Run: headless pygame with SDL's dummy video driver; simulated clock (each Clock.tick advances the game by its frame time, no real sleeping); random seed 0; keys injected as events and as key.get_pressed() state; no mouse input.
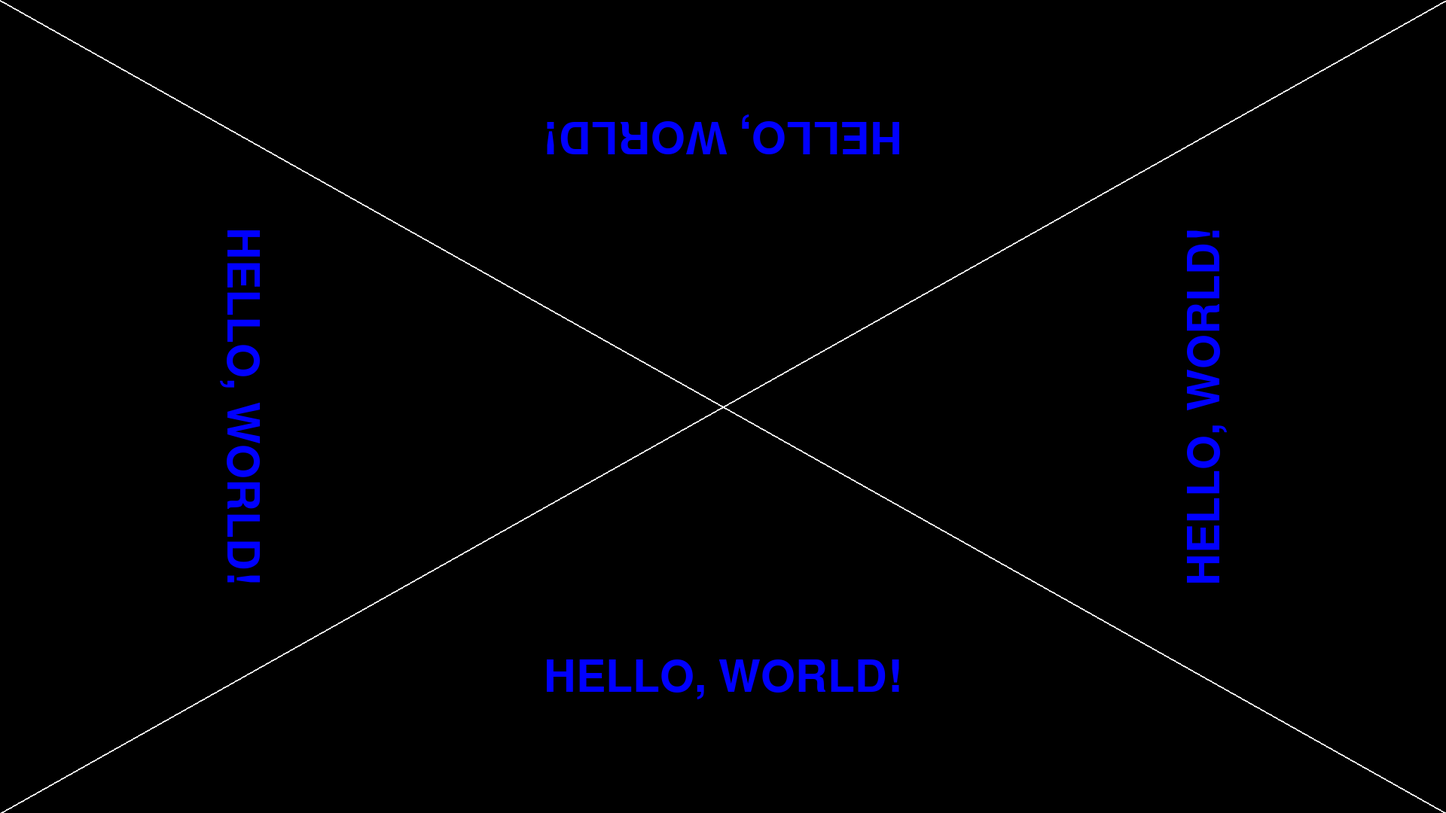
Frame 1 of 4 · flips 1–60 · no input
Frame 2 of 4 · flips 61–180 · tapped SPACE, RETURN · held RIGHT (→), D · screen unchanged from frame 1, image omitted
Frame 3 of 4 · flips 181–300 · held DOWN (↓), S · screen unchanged from frame 2, image omitted
Frame 4 of 4 · flips 301–420 · held LEFT (←), A, UP (↑), W · screen unchanged from frame 3, image omitted

The pygame program that drew these frames:

import pygame
import sys

# Initialize Pygame
def initialize_pygame(screen_width, screen_height):
    pygame.init()
    screen = pygame.display.set_mode((screen_width, screen_height))
    pygame.display.set_caption("Hologram Display")
    return screen

# Define colors
black = (0, 0, 0)  # RGB value for black
white = (255, 255, 255)  # RGB value for white
blue = (0, 0, 255)  # RGB value for blue

# Create a font object
def create_font(font_size):
    return pygame.font.Font(None, font_size)

# Render text on a surface
def render_text(text, font, color):
    return font.render(text, True, color)

# Draw the 'X' shape
def draw_x(screen, screen_width, screen_height, scale_size):
    pygame.draw.line(screen, white, (0, 0), (screen_width, screen_height), 2 * scale_size)
    pygame.draw.line(screen, white, (screen_width, 0), (0, screen_height), 2 * scale_size)

# Draw text on a panel with rotation
def draw_text(screen, text_surface, position, angle):
    rotated_text = pygame.transform.rotate(text_surface, angle)
    text_rect = rotated_text.get_rect(center=position)
    screen.blit(rotated_text, text_rect.topleft)

# Main function to run the program
def main():
    screen_width = 1920
    screen_height = 1080
    scale_size = 1  # 100% scale
    screen = initialize_pygame(screen_width, screen_height)

    font_size = int(86)
    font = create_font(font_size)
    text_surface = render_text("HELLO, WORLD!", font, blue)

    panel_width = screen_width // 3
    panel_height = screen_height // 3

    panel_positions = {
        "top": (panel_width, 0),
        "left": (0, panel_height),
        "right": (panel_width * 2, panel_height),
        "bottom": (panel_width, panel_height * 2)
    }

    text_positions = {
        "top": (panel_width + panel_width // 2, panel_height // 2),
        "left": (panel_width // 2, panel_height + panel_height // 2),
        "right": (panel_width * 2 + panel_width // 2, panel_height + panel_height // 2),
        "bottom": (panel_width + panel_width // 2, panel_height * 2 + panel_height // 2)
    }

    running = True
    while running:
        for event in pygame.event.get():
            if event.type == pygame.QUIT:
                running = False
            elif event.type == pygame.KEYDOWN:
                if event.key == pygame.K_ESCAPE:
                    running = False

        screen.fill(black)
        draw_x(screen, screen_width, screen_height, scale_size)

        for panel, pos in panel_positions.items():
            draw_text(screen, text_surface, text_positions[panel], -90 if panel == "left" else 90 if panel == "right" else 180 if panel == "top" else 0)

        pygame.display.update()

    pygame.quit()
    sys.exit()

if __name__ == "__main__":
    main()
